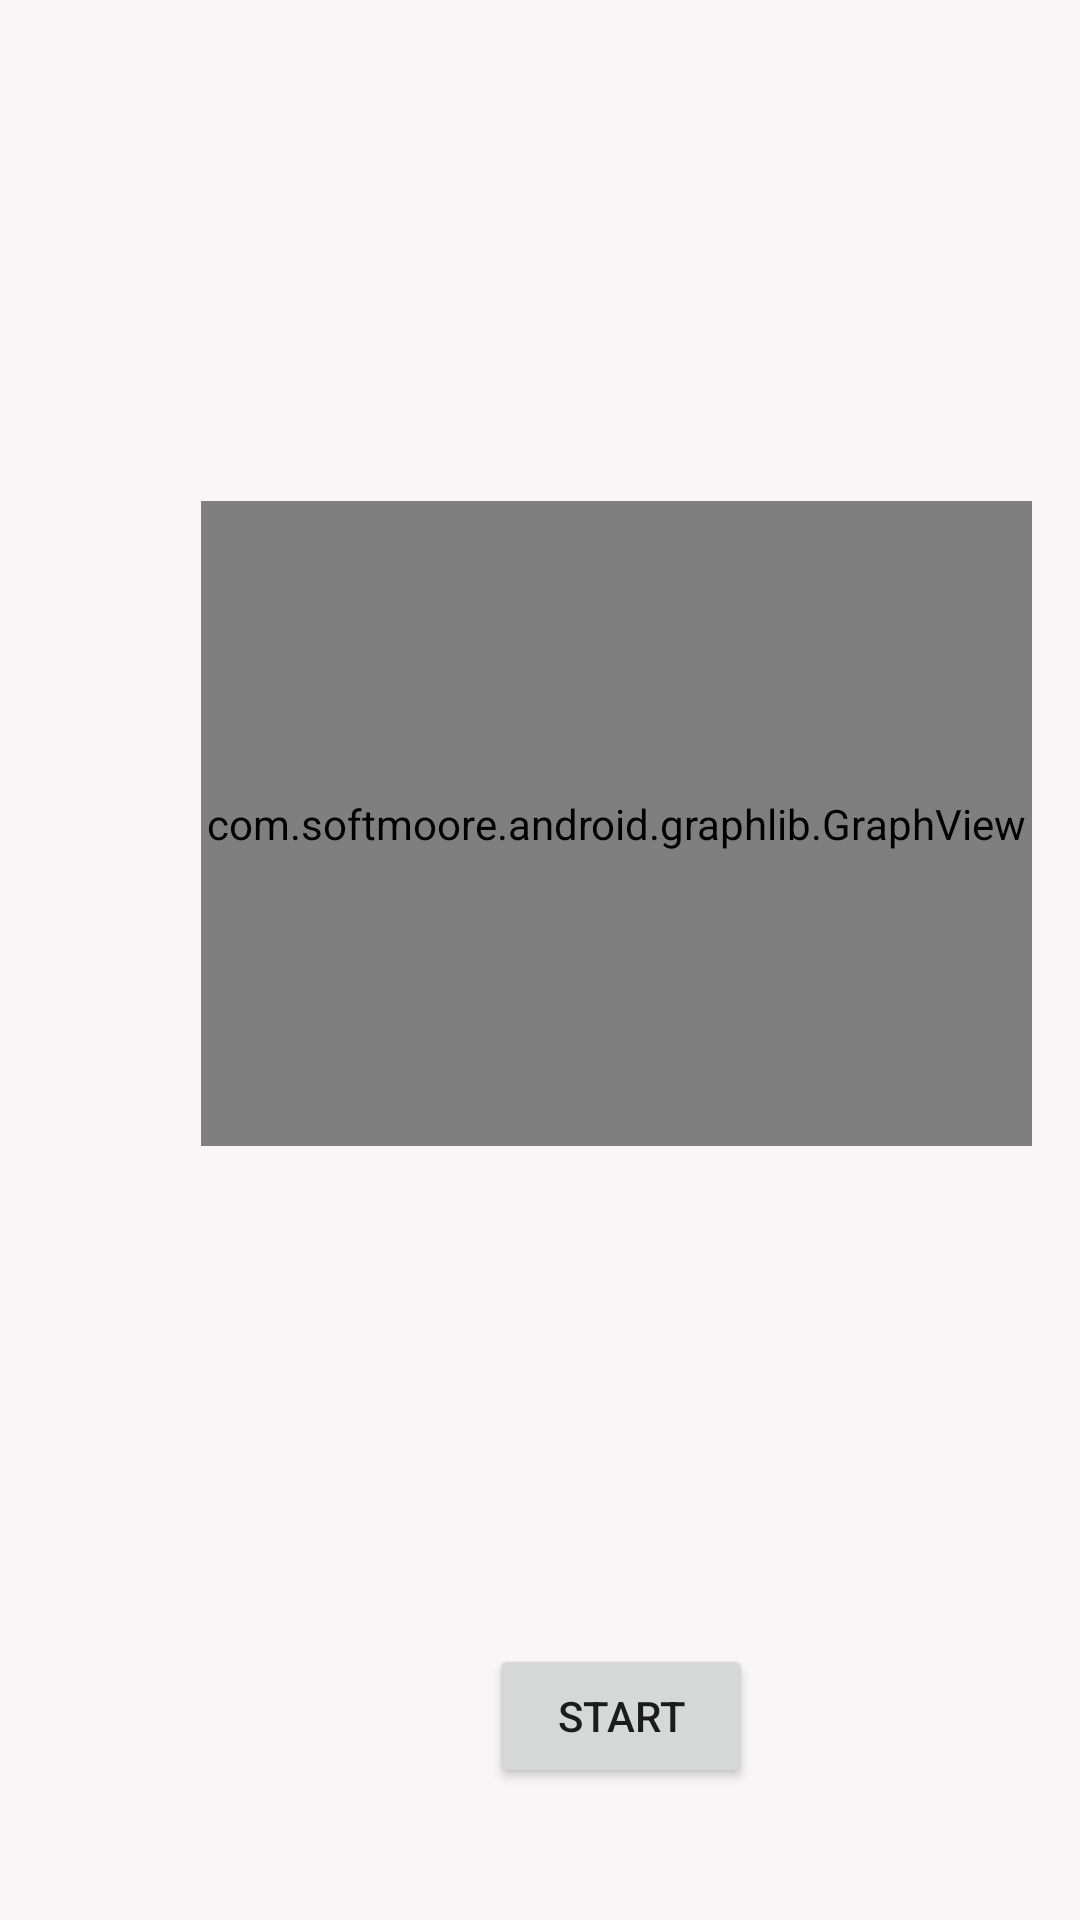

Here is an Android app screen rendered from its layout file. Give the layout XML and the strings, colors and styles it references.
<!-- AndroidManifest.xml: application theme AppTheme -->
<!-- res/layout/activity_display_graph.xml -->
<?xml version="1.0" encoding="utf-8"?>

<androidx.constraintlayout.widget.ConstraintLayout xmlns:android="http://schemas.android.com/apk/res/android"
    xmlns:app="http://schemas.android.com/apk/res-auto"
    xmlns:tools="http://schemas.android.com/tools"
    android:layout_width="match_parent"
    android:layout_height="match_parent"
    android:layout_row="2"
    android:background="#F8F6F6"
    tools:context=".DisplayGraph">

    <com.softmoore.android.graphlib.GraphView
        android:id="@+id/graph_view_ath"
        android:layout_width="277dp"
        android:layout_height="215dp"
        android:layout_marginStart="67dp"
        android:layout_marginLeft="67dp"
        android:layout_marginEnd="67dp"
        android:layout_marginRight="67dp"
        android:layout_marginBottom="166dp"
        app:layout_constraintBottom_toTopOf="@+id/button"
        app:layout_constraintEnd_toEndOf="parent"
        app:layout_constraintHorizontal_bias="0.0"
        app:layout_constraintStart_toStartOf="parent" />

    <TextView
        android:id="@+id/graph_view_ath_label"
        android:layout_width="match_parent"
        android:layout_height="wrap_content"
        android:layout_marginTop="144dp"
        android:gravity="center_horizontal"
        android:textStyle="bold"
        app:layout_constraintEnd_toEndOf="parent"
        app:layout_constraintHorizontal_bias="0.0"
        app:layout_constraintStart_toStartOf="parent"
        app:layout_constraintTop_toTopOf="parent" />

    <Button
        android:id="@+id/button"
        android:layout_width="wrap_content"
        android:layout_height="wrap_content"
        android:layout_marginStart="163dp"
        android:layout_marginLeft="163dp"
        android:layout_marginEnd="160dp"
        android:layout_marginRight="160dp"
        android:layout_marginBottom="44dp"
        android:onClick="mcl_go_back_to_main"
        android:text="START"
        app:layout_constraintBottom_toBottomOf="parent"
        app:layout_constraintEnd_toEndOf="parent"
        app:layout_constraintHorizontal_bias="0.0"
        app:layout_constraintStart_toStartOf="parent" />

</androidx.constraintlayout.widget.ConstraintLayout>
<!-- resources referenced by this layout -->
<resources>

</resources>
